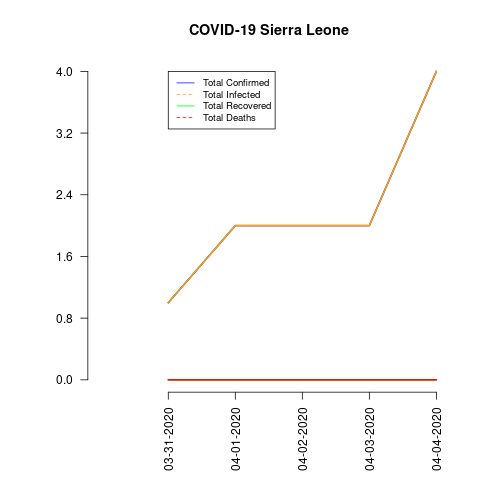

The file beside this chart, header and first rows:
date, total_confirmed, total_deaths, total_recovered, total_infected, mortality_rate, recovery_rate, daily_growth_rate
03-31-2020, 1, 0, 0, 1, 0.0, 0.0, 0
04-01-2020, 2, 0, 0, 2, 0.0, 0.0, 1.0
04-02-2020, 2, 0, 0, 2, 0.0, 0.0, 0.0
04-03-2020, 2, 0, 0, 2, 0.0, 0.0, 0.0
04-04-2020, 4, 0, 0, 4, 0.0, 0.0, 1.0
